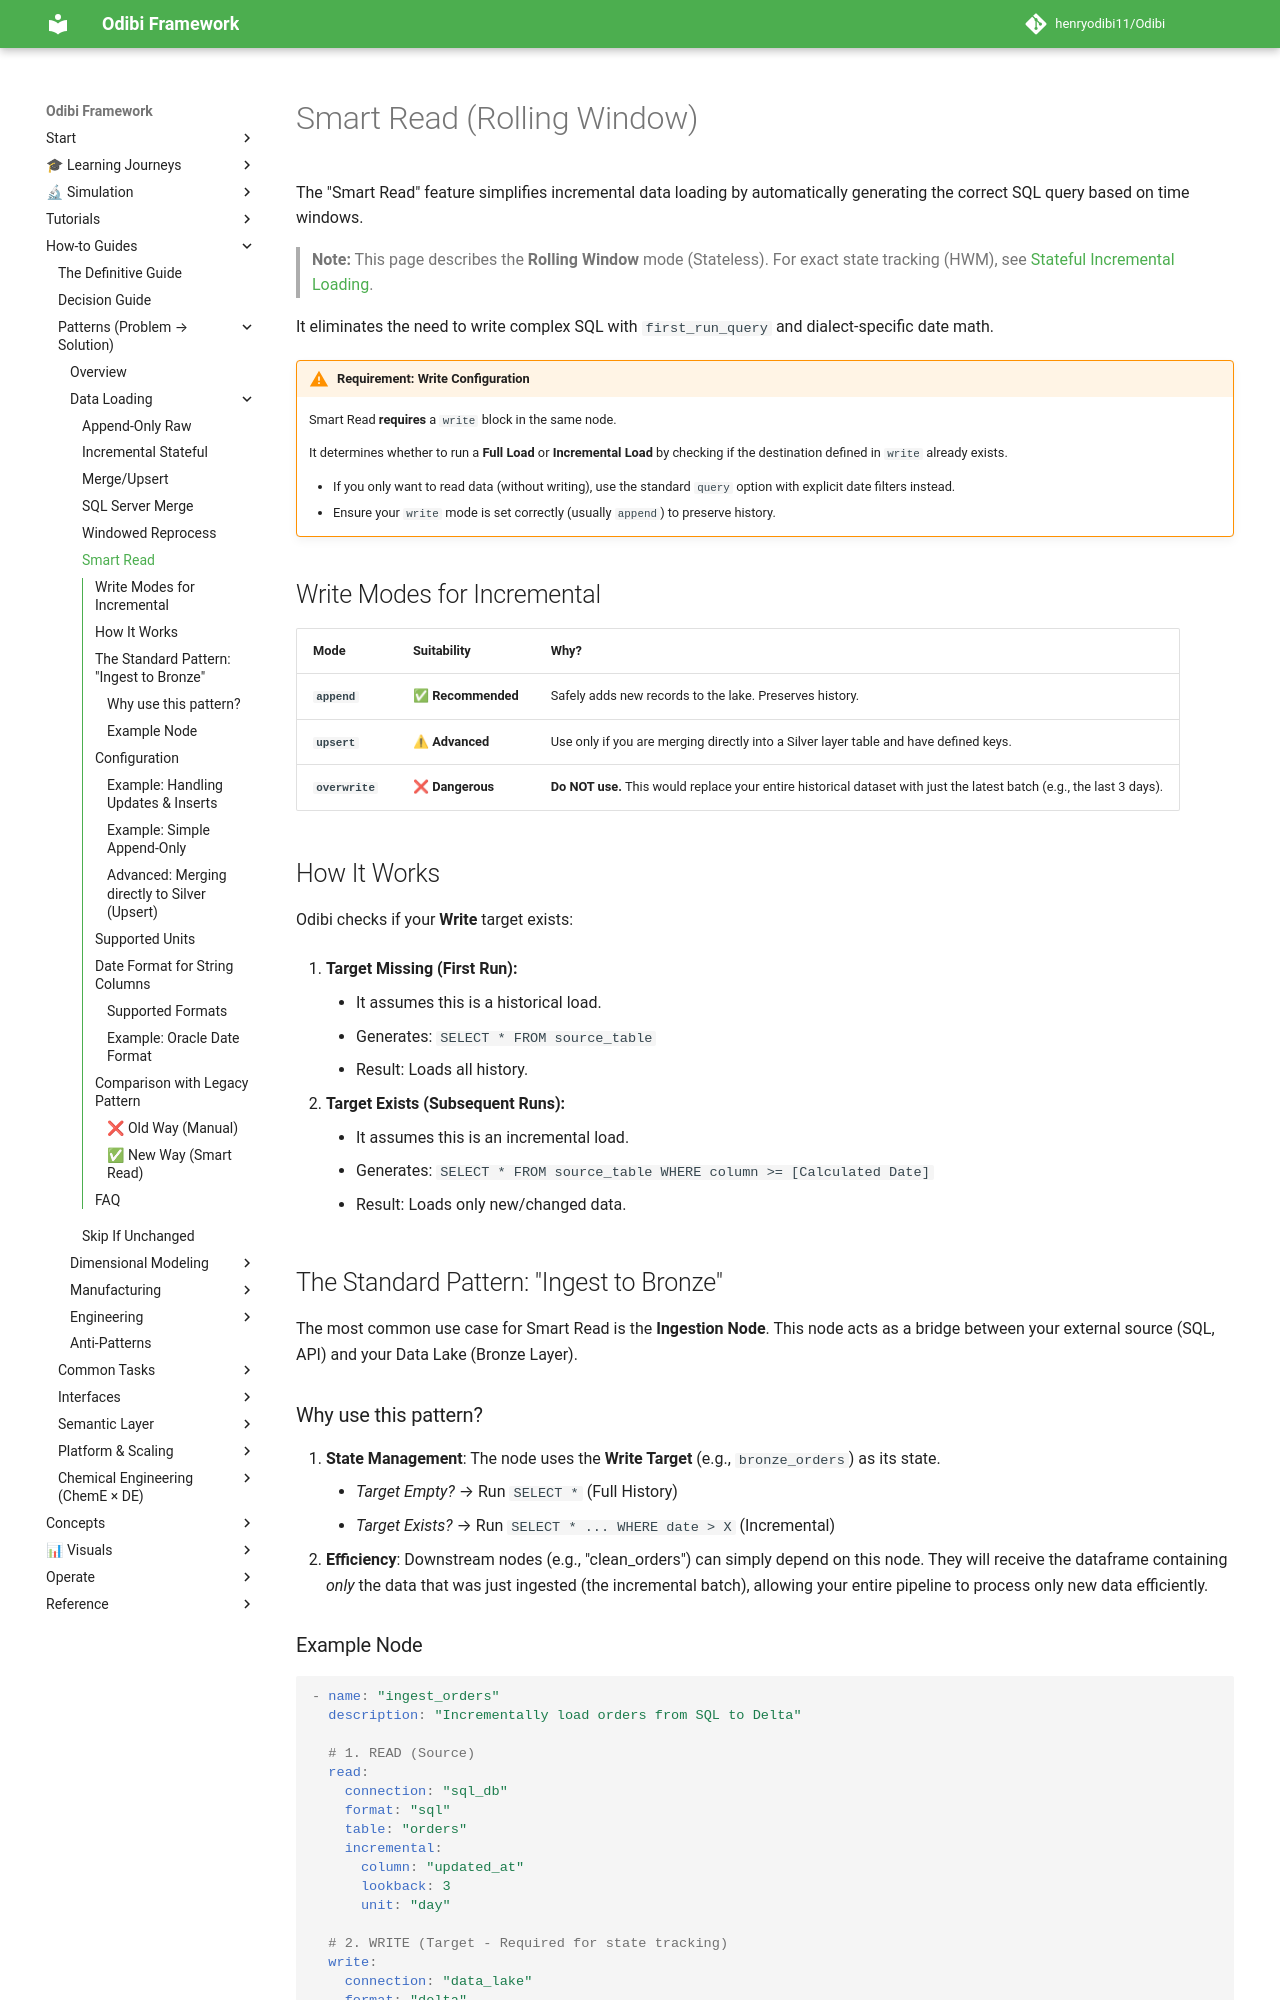

repository: henryodibi11/Odibi · page: patterns/smart_read/index.html · generator: mkdocs

# Smart Read (Rolling Window)

The "Smart Read" feature simplifies incremental data loading by automatically generating the correct SQL query based on time windows.

> **Note:** This page describes the **Rolling Window** mode (Stateless). For exact state tracking (HWM), see [Stateful Incremental Loading](./incremental_stateful.md).

It eliminates the need to write complex SQL with `first_run_query` and dialect-specific date math.

!!! warning "Requirement: Write Configuration"
    Smart Read **requires** a `write` block in the same node.

    It determines whether to run a **Full Load** or **Incremental Load** by checking if the destination defined in `write` already exists.

    *   If you only want to read data (without writing), use the standard `query` option with explicit date filters instead.
    *   Ensure your `write` mode is set correctly (usually `append`) to preserve history.

## Write Modes for Incremental

| Mode | Suitability | Why? |
|---|---|---|
| **`append`** | ✅ **Recommended** | Safely adds new records to the lake. Preserves history. |
| **`upsert`** | ⚠ **Advanced** | Use only if you are merging directly into a Silver layer table and have defined keys. |
| **`overwrite`** | ❌ **Dangerous** | **Do NOT use.** This would replace your entire historical dataset with just the latest batch (e.g., the last 3 days). |

## How It Works

Odibi checks if your **Write** target exists:

1.  **Target Missing (First Run):**
    *   It assumes this is a historical load.
    *   Generates: `SELECT * FROM source_table`
    *   Result: Loads all history.

2.  **Target Exists (Subsequent Runs):**
    *   It assumes this is an incremental load.
    *   Generates: `SELECT * FROM source_table WHERE column >= [Calculated Date]`
    *   Result: Loads only new/changed data.

## The Standard Pattern: "Ingest to Bronze"

The most common use case for Smart Read is the **Ingestion Node**. This node acts as a bridge between your external source (SQL, API) and your Data Lake (Bronze Layer).
